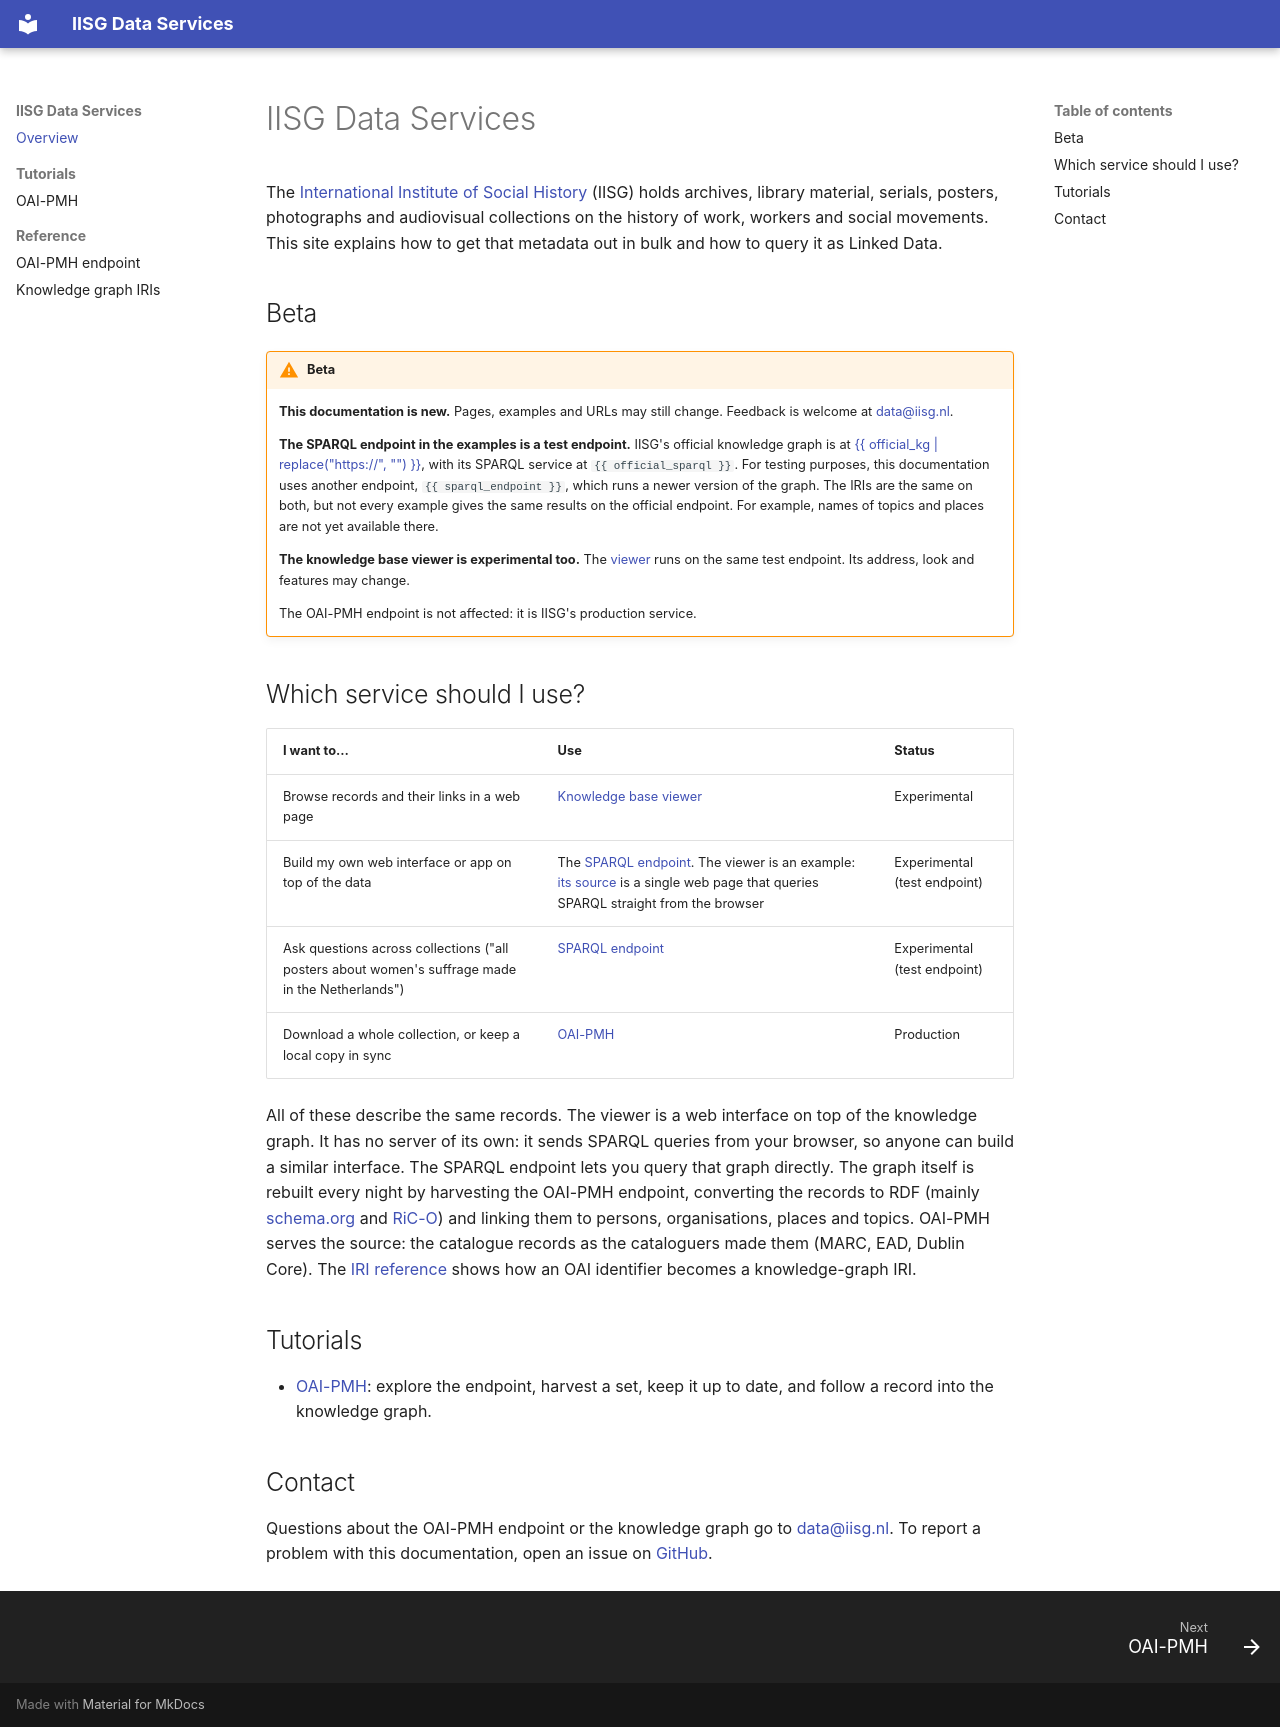

repository: knaw-iisg/iisg-docs-metadata · page: index.html · generator: mkdocs

# IISG Data Services

The [International Institute of Social History](https://iisg.amsterdam) (IISG) holds
archives, library material, serials, posters, photographs and audiovisual
collections on the history of work, workers and social movements. This site
explains how to get that metadata out in bulk and how to query it as Linked Data.

## Beta

!!! warning "Beta"
    **This documentation is new.** Pages, examples and URLs may still
    change. Feedback is welcome at [data@iisg.nl](mailto:data@iisg.nl).

    **The SPARQL endpoint in the examples is a test endpoint.** IISG's
    official knowledge graph is at [{{ official_kg | replace("https://", "") }}]({{ official_kg }}),
    with its SPARQL service at `{{ official_sparql }}`. For testing purposes,
    this documentation uses another endpoint, `{{ sparql_endpoint }}`, which
    runs a newer version of the graph. The IRIs are the same on both, but
    not every example gives the same results on the official endpoint. For
    example, names of topics and places are not yet available there.

    **The knowledge base viewer is experimental too.** The
    [viewer]({{ kb_viewer }}) runs on the same test endpoint. Its address,
    look and features may change.

    The OAI-PMH endpoint is not affected: it is IISG's production service.

## Which service should I use?

| I want to… | Use | Status |
|---|---|---|
| Browse records and their links in a web page | [Knowledge base viewer]({{ kb_viewer }}) | Experimental |
| Build my own web interface or app on top of the data | The [SPARQL endpoint](reference/iris.md#sparql-endpoint). The viewer is an example: [its source](https://github.com/knaw-iisg/iisg-kb-viewer) is a single web page that queries SPARQL straight from the browser | Experimental (test endpoint) |
| Ask questions across collections ("all posters about women's suffrage made in the Netherlands") | [SPARQL endpoint](reference/iris.md#sparql-endpoint) | Experimental (test endpoint) |
| Download a whole collection, or keep a local copy in sync | [OAI-PMH](tutorials/oai-pmh.md) | Production |

All of these describe the same records. The viewer is a web interface on
top of the knowledge graph. It has no server of its own: it sends SPARQL
queries from your browser, so anyone can build a similar interface. The
SPARQL endpoint lets you query that graph directly. The graph itself is rebuilt every night by harvesting the OAI-PMH
endpoint, converting the records to RDF (mainly [schema.org](https://schema.org)
and [RiC-O](https://www.ica.org/standards/RiC/ontology)) and linking them to
persons, organisations, places and topics. OAI-PMH serves the source: the
catalogue records as the cataloguers made them (MARC, EAD, Dublin Core). The
[IRI reference](reference/iris.md) shows how an OAI identifier becomes a
knowledge-graph IRI.

## Tutorials

- [OAI-PMH](tutorials/oai-pmh.md): explore the endpoint, harvest a set,
  keep it up to date, and follow a record into the knowledge graph.

## Contact

Questions about the OAI-PMH endpoint or the knowledge graph go to
[data@iisg.nl](mailto:data@iisg.nl). To report a problem with this
documentation, open an issue on
[GitHub](https://github.com/knaw-iisg/iisg-docs-metadata/issues).
